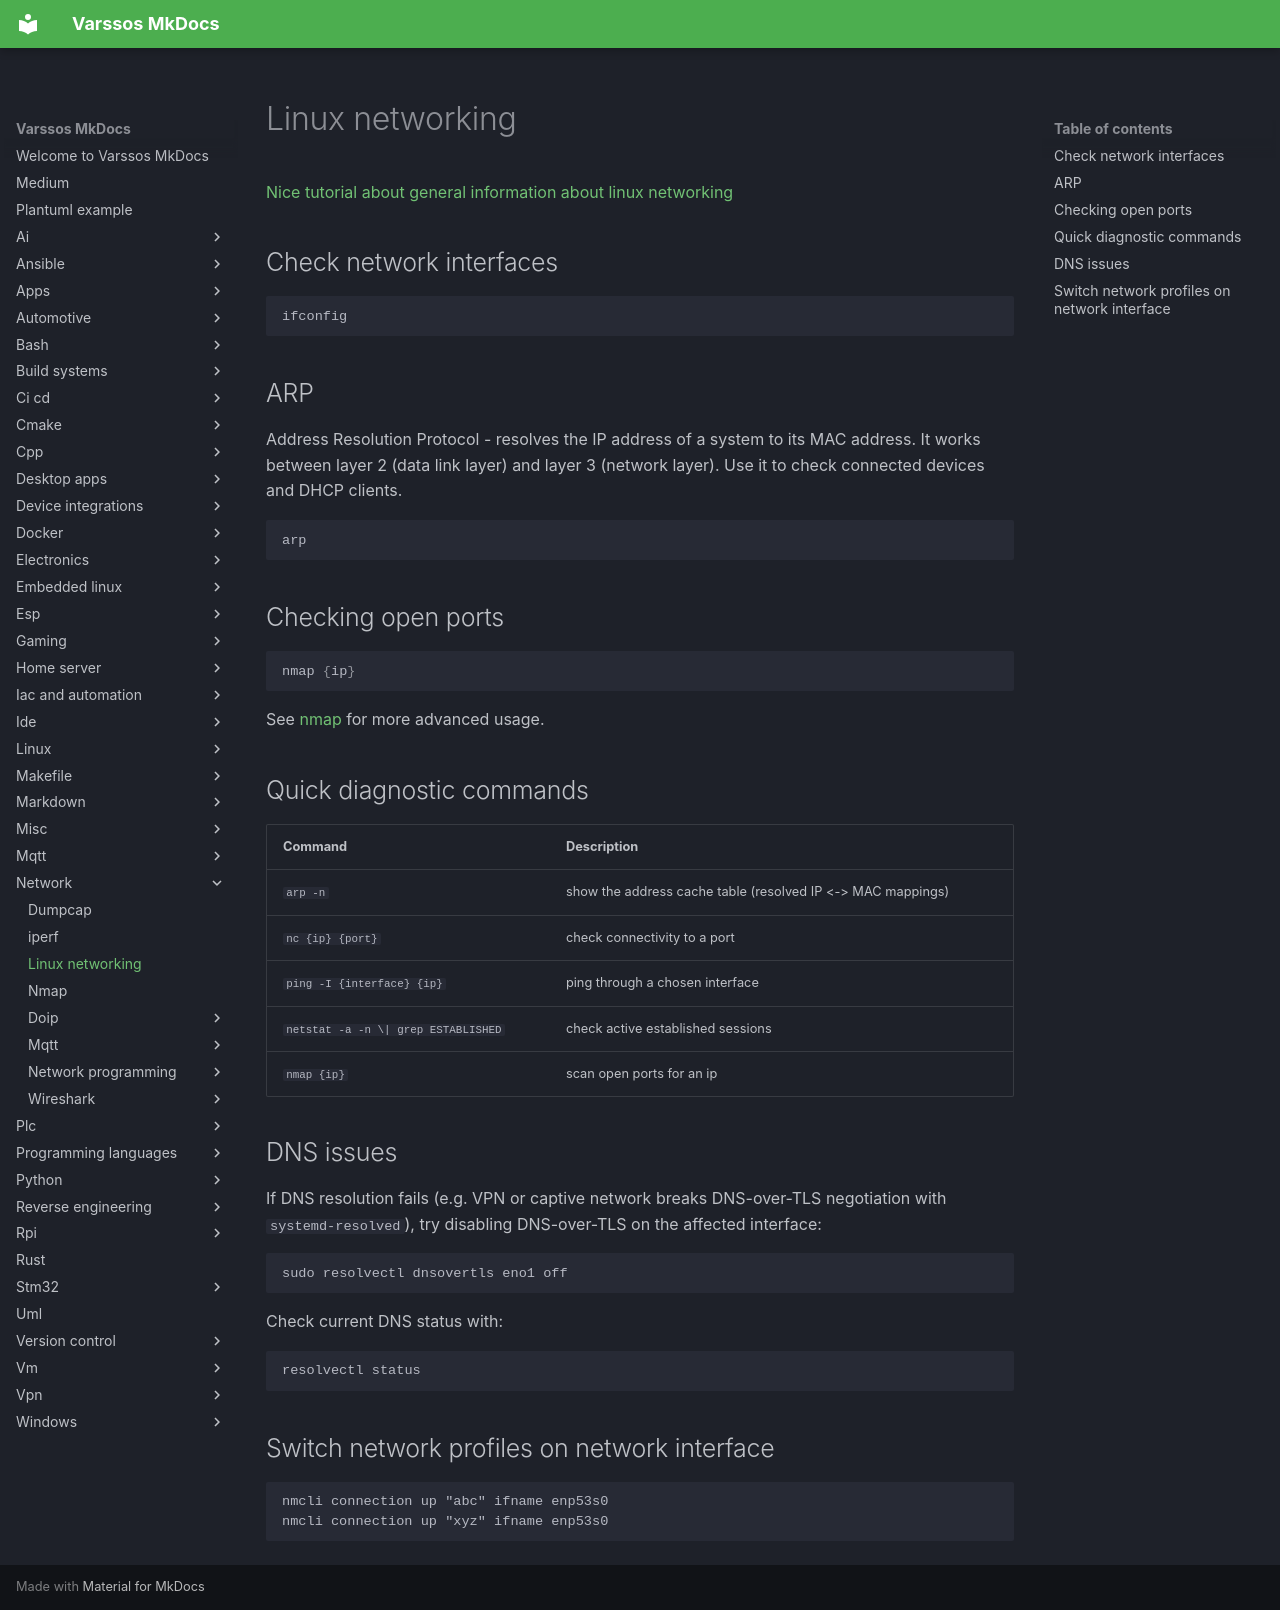

repository: Varssos/varssos-mkdocs · page: network/linux_networking/index.html · generator: mkdocs

# Linux networking

[Nice tutorial about general information about linux networking](https://developers.redhat.com/blog/2018/10/22/introduction-to-linux-interfaces-for-virtual-networking#vxlan)

## Check network interfaces
```bash
ifconfig
```

## ARP

Address Resolution Protocol - resolves the IP address of a system to its MAC address. It works between layer 2 (data link layer) and layer 3 (network layer). Use it to check connected devices and DHCP clients.

```bash
arp
```

## Checking open ports

```bash
nmap {ip}
```

See [nmap](./nmap.md) for more advanced usage.

## Quick diagnostic commands

| Command | Description |
|---|---|
| `arp -n` | show the address cache table (resolved IP <-> MAC mappings) |
| `nc {ip} {port}` | check connectivity to a port |
| `ping -I {interface} {ip}` | ping through a chosen interface |
| `netstat -a -n \| grep ESTABLISHED` | check active established sessions |
| `nmap {ip}` | scan open ports for an ip |

## DNS issues

If DNS resolution fails (e.g. VPN or captive network breaks DNS-over-TLS negotiation with `systemd-resolved`), try disabling DNS-over-TLS on the affected interface:

```bash
sudo resolvectl dnsovertls eno1 off
```

Check current DNS status with:

```bash
resolvectl status
```

## Switch network profiles on network interface

```
nmcli connection up "abc" ifname enp53s0
nmcli connection up "xyz" ifname enp53s0
```
